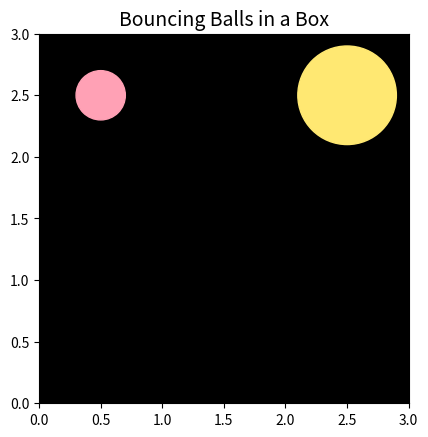

The matplotlib source for this figure:
import numpy as np
import math
import matplotlib.pyplot as plt
from matplotlib.animation import FuncAnimation
from matplotlib.colors import Normalize
from matplotlib.cm import ScalarMappable

class BouncingBall:
    '''
    2D bouncing ball-in-a-box example:

    There are N number of balls which have some initial starting position and velocity
    The balls are enclosed in a bounded box and can move around anywhere inside this box
    '''

    def __init__(self):

        # Ball-in-a-box with gravity: simulation setup
        self.radii = np.array([0.2 , 0.4])
        self.masses = (self.radii ** 2) * 100
        self.n_balls = self.radii.shape[0]
        self.p = np.array([[0.5, 2.5], 
                           [2.5, 2.5]])
        self.p_prev = np.zeros((2, self.n_balls))
        self.v = np.array([[30, -30],
                           [30, 30]])
        self.g = 0 #-9.81
        self.skin_thickness = 0.02 # artificial skin thickness to allow for earlier collision detection

        # Number of constraints per ball
        self.n_constraints = 5 # XXX: considering contact with walls and between 2 balls

        # Box configuration
        self.w = 3
        self.h = 3

        # XPBD parameter setup
        self.xpbd_iterations = 1000
        self.T = 5
        self.sim_dt = 0.01
        self.alpha = math.pow(10, -5) / math.pow(self.sim_dt, 2)

        # Set up Matplotlib figure and axis
        self.fig, self.ax = plt.subplots()
        self.ax.set_xlim(0, self.w)
        self.ax.set_ylim(0, self.h)
        self.ax.set_title('Bouncing Balls in a Box', fontsize=14)

        # Set aspect ratio to 'equal'
        self.ax.set_aspect('equal') 

        # Set the background color to black
        self.ax.set_facecolor('black')

        # Create colors for the balls
        brighter_pastel_colors = ['#FFA1B5', '#FFE872', '#77FFEA', '#8AC9FF', '#FFA573']
        self.colors = brighter_pastel_colors[:self.n_balls]

        # Create circles with a white border
        self.circles = [
            plt.Circle(
                (self.p[0, i], self.p[1, i]),
                self.radii[i],
                fill=True,
                color=self.colors[i],
                edgecolor='white',  # Add a white border
                linewidth=1          # Set the width of the border
            ) for i in range(self.n_balls)]

        # Add circles to the plot
        [self.ax.add_patch(circle) for circle in self.circles]

        # Create quiver arrows for velocity representation
        self.quiver_arrows = [self.ax.quiver(0, 0, 0, 0, color='black', scale_units='xy', scale=10) for i in range(self.n_balls)]

        # Whether or not to render arrow
        self.arrow = False


    def compute_constraints(self, x, y):
        # Inputs: 
        #       x and y are (n_balls, 2) arrays
        # Outputs:
        #       returns constraints c, which are (n_balls, n_constraints) arrays 
        #      

        c = np.zeros((self.n_balls, self.n_constraints))
        for i in range(self.n_balls):
            c[i, 0] = x[i] - self.radii[i]
            c[i, 1] = y[i] - self.radii[i]
            c[i, 2] = self.w - (x[i] + self.radii[i])
            c[i, 3] = self.h - (y[i] + self.radii[i])
        c[0, 4] = (x[0] - x[1])** 2 + (y[0] - y[1])**2 - (self.radii[0] + self.radii[1] + self.skin_thickness)**2 # XXX: we assume 2 balls for the ball-ball collision constraint
        c[1, 4] = (x[0] - x[1])** 2 + (y[0] - y[1])**2 - (self.radii[0] + self.radii[1] + self.skin_thickness)**2 # XXX: we assume 2 balls for the ball-ball collision constraint
        return c
    
    def compute_grad_constraints(self, x, y):
        # Inputs:
        #       x: (n_balls, 2) arrays
        #       y: (n_balls, 2) arrays
        #       c: (n_balls, n_constraints) constraint arrays 
        # Output: 
        #       returns gradient of constraints wrt position
        #       array of size (n_balls, n_constraints, 2)
        
        grad_c = np.zeros((self.n_balls, self.n_constraints, 2))
        grad_c[:, 0, :] = np.array([1, 0])
        grad_c[:, 1, :] = np.array([0, 1])
        grad_c[:, 2, :] = np.array([-1, 0])
        grad_c[:, 3, :] = np.array([0, -1])
        grad_c[0, 4, :] = np.array([2*(x[0]-x[1]), 2*(y[0]-y[1])])
        grad_c[1, 4, :] = np.array([2*(x[1]-x[0]), 2*(y[1]-y[0])])

        return grad_c


    def compute_lambda_step(self, c, lmda, grad_c, ball_id):
        grad_c_norm = np.sqrt(grad_c[ball_id, 4, 0]**2 + grad_c[ball_id, 4, 1]**2)
        denom = (np.sum(self.masses) * (self.n_constraints-1) + grad_c_norm * self.masses[ball_id] + self.alpha)
        return (- c - self.alpha * lmda) / denom
    

    def compute_pos_step(self, lmda_step, grad_c, ball_id):
        return lmda_step * grad_c * (1/self.masses[ball_id]) 


    def xpbd_step(self):

        # initialize solve & multiplier
        vx = self.v[0,:] 
        vy = self.v[1,:] + self.sim_dt * self.g
        p_pred = self.p + self.sim_dt * np.vstack([vx, vy])
        lmda_pred = np.zeros((self.n_balls, self.n_constraints)) # dimensions are same as total number of constraints

        for i in range(self.xpbd_iterations):

            # compute constraints
            c = self.compute_constraints(p_pred[0, :], p_pred[1, :]) # array of size (n_balls, 4)
            grad_c = self.compute_grad_constraints(p_pred[0, :], p_pred[1, :]) # array of size (n_balls, 4, 2)

            for j in range(self.n_balls):
                for k in range(self.n_constraints):
                    if c[j, k] < 0:
                        # update lambda
                        lmda_step = self.compute_lambda_step(c[j, k], lmda_pred[j, k], grad_c, j)
                        lmda_pred[j, k] += lmda_step

                        # update position
                        p_pred[:, j] += self.compute_pos_step(lmda_step, grad_c[j, k, :], j)

        self.v = (p_pred - self.p) / self.sim_dt
        self.p = p_pred


    def render_arrows(self):

        # Normalize the velocity vector
        for i in range(self.n_balls):
            v_norm = np.linalg.norm(self.v[:, i])
            normalized_v = self.v[:, i] / v_norm if v_norm != 0 else np.zeros(2)

            self.quiver_arrows[i].set_offsets(self.p[:, i])
            self.quiver_arrows[i].set_UVC(normalized_v[0], normalized_v[1])

    def render(self):

        for i in range(self.n_balls):
            self.circles[i].center = (self.p[0, i], self.p[1, i])

        if self.arrow:
            self.render_arrows()

        # Pause for a short time to create a real-time effect
        plt.pause(0.01)

            
    def simulate_step(self, frame):
        print(self.p)
        self.xpbd_step()
        self.render()


# Instantiate the bouncing ball class
bounce = BouncingBall()

# Set up the animation
num_frames = int(bounce.T/bounce.sim_dt)
ani = FuncAnimation(bounce.fig, bounce.simulate_step, frames=num_frames, interval=50, blit=False)


# Display the animation
plt.show()